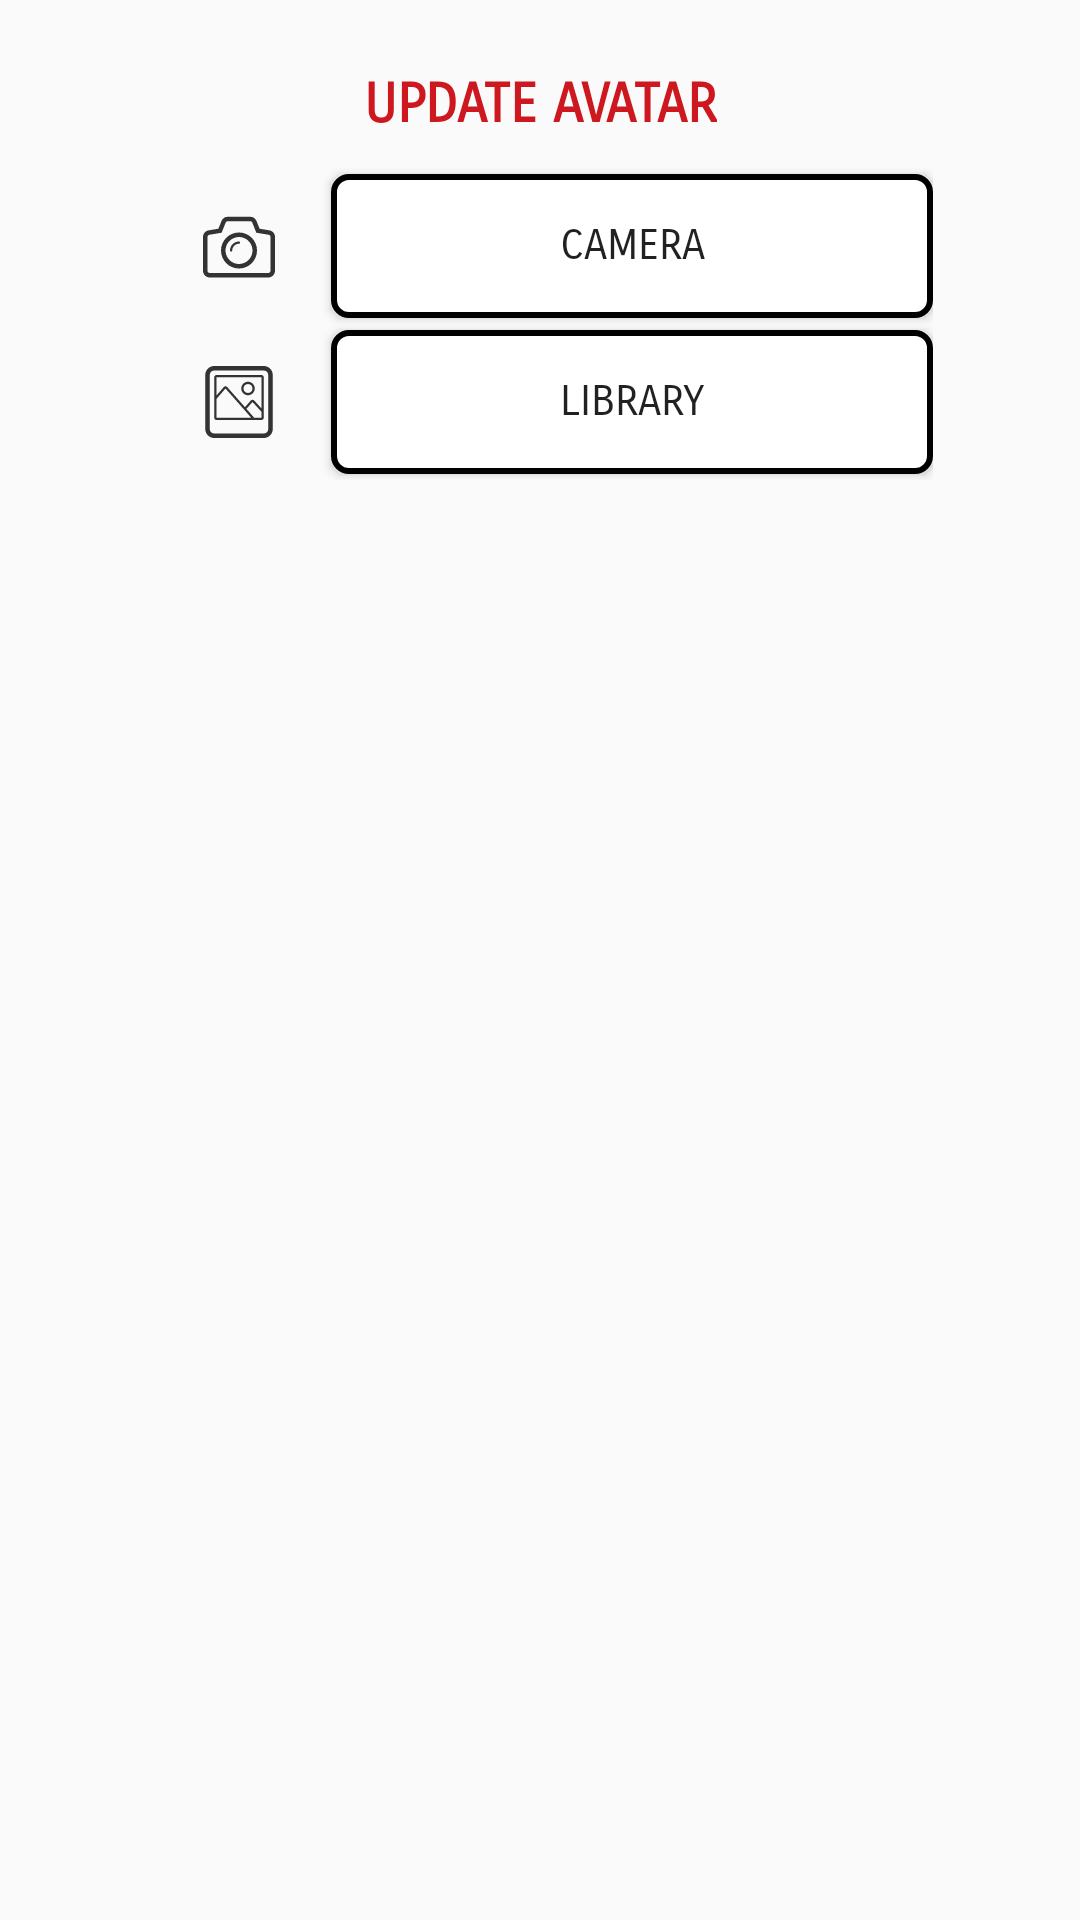

Here is an Android app screen rendered from its layout file. Give the layout XML and the strings, colors and styles it references.
<!-- AndroidManifest.xml: application theme AppTheme -->
<!-- res/layout/fragment_avatar_bottom_sheet.xml -->
<?xml version="1.0" encoding="utf-8"?>
<android.support.constraint.ConstraintLayout xmlns:android="http://schemas.android.com/apk/res/android"
    xmlns:app="http://schemas.android.com/apk/res-auto"
    xmlns:tools="http://schemas.android.com/tools"
    android:layout_width="match_parent"
    android:layout_height="match_parent"
    android:orientation="vertical"
    android:paddingBottom="8dp"
    android:paddingTop="8dp"
    android:id="@+id/btn_bottom_sheet_dialog_fragment">

    <TextView
        android:id="@+id/textView3"
        android:layout_width="wrap_content"
        android:layout_height="wrap_content"
        android:layout_marginStart="8dp"
        android:layout_marginTop="16dp"
        android:layout_marginEnd="8dp"
        android:fontFamily="sans-serif-smallcaps"
        android:text="UPDATE AVATAR"
        android:textColor="@color/colorAccent"
        android:textSize="18sp"
        android:textStyle="bold"
        app:layout_constraintEnd_toEndOf="parent"
        app:layout_constraintHorizontal_bias="0.501"
        app:layout_constraintStart_toStartOf="parent"
        app:layout_constraintTop_toTopOf="parent" />

    <LinearLayout
        android:layout_width="262dp"
        android:layout_height="52dp"
        android:layout_marginStart="8dp"
        android:layout_marginTop="48dp"
        android:layout_marginEnd="8dp"
        android:gravity="center"
        android:orientation="horizontal"
        app:layout_constraintEnd_toEndOf="parent"
        app:layout_constraintStart_toStartOf="parent"
        app:layout_constraintTop_toTopOf="parent">

        <ImageView
            android:id="@+id/imageView2"
            android:layout_width="wrap_content"
            android:layout_height="wrap_content"
            android:layout_weight="1"
            app:srcCompat="@drawable/ic_iconfinder_camera" />

        <Button
            android:id="@+id/avatar_camera"
            android:layout_width="wrap_content"
            android:layout_height="wrap_content"
            android:layout_weight="3"
            android:background="@drawable/button_shape_4"
            android:elevation="0dp"
            android:fontFamily="sans-serif-smallcaps"
            android:text="Camera" />
    </LinearLayout>

    <LinearLayout
        android:layout_width="262dp"
        android:layout_height="52dp"
        android:layout_marginStart="8dp"
        android:layout_marginTop="100dp"
        android:layout_marginEnd="8dp"
        android:gravity="center"
        android:orientation="horizontal"
        app:layout_constraintEnd_toEndOf="parent"
        app:layout_constraintStart_toStartOf="parent"
        app:layout_constraintTop_toTopOf="parent">

        <ImageView
            android:id="@+id/imageView6"
            android:layout_width="wrap_content"
            android:layout_height="wrap_content"
            android:layout_weight="1"
            app:srcCompat="@drawable/ic_iconfinder_photo" />

        <Button
            android:id="@+id/avatar_library"
            android:layout_width="wrap_content"
            android:layout_height="wrap_content"
            android:layout_weight="3"
            android:background="@drawable/button_shape_4"
            android:elevation="0dp"
            android:fontFamily="sans-serif-smallcaps"
            android:text="Library" />
    </LinearLayout>

</android.support.constraint.ConstraintLayout>
<!-- resources referenced by this layout -->
<resources>
  <color name="colorAccent">#cc181e</color>
  <!-- drawable button_shape_4 (drawable) -->
  <?xml version="1.0" encoding="utf-8"?>
  <shape xmlns:android="http://schemas.android.com/apk/res/android" android:shape="rectangle" >
      <corners
          android:radius="5dp"
          />
      <gradient
          android:angle="90"
          android:centerColor="#fff"
          android:startColor="#fff"
          android:endColor="#fff"
          android:type="linear"
          />
      <padding
          android:left="10dp"
          android:top="10dp"
          android:right="10dp"
          android:bottom="10dp"
          />
      <stroke
          android:width="2dp"
          android:color="#000" />
  </shape>
  <!-- drawable ic_iconfinder_camera (drawable) -->
  <vector android:height="24dp" android:viewportHeight="32"
      android:viewportWidth="32" android:width="24dp" xmlns:android="http://schemas.android.com/apk/res/android">
      <path android:fillColor="#333333" android:fillType="evenOdd" android:pathData="M16,10.001c-4.419,0 -8,3.581 -8,8c0,4.418 3.581,8 8,8c4.418,0 8,-3.582 8,-8C24,13.583 20.418,10.001 16,10.001zM20.555,21.906c-2.156,2.516 -5.943,2.807 -8.459,0.65c-2.517,-2.156 -2.807,-5.944 -0.65,-8.459c2.155,-2.517 5.943,-2.807 8.459,-0.65C22.42,15.602 22.711,19.391 20.555,21.906z"/>
      <path android:fillColor="#333333" android:fillType="evenOdd" android:pathData="M16,14.001c-2.209,0 -3.999,1.791 -4,3.999v0.002c0,0.275 0.224,0.5 0.5,0.5s0.5,-0.225 0.5,-0.5V18c0.001,-1.656 1.343,-2.999 3,-2.999c0.276,0 0.5,-0.224 0.5,-0.5S16.276,14.001 16,14.001z"/>
      <path android:fillColor="#333333" android:fillType="evenOdd" android:pathData="M29.492,9.042l-4.334,-0.723l-1.373,-3.434C23.326,3.74 22.232,3 21,3H11C9.768,3 8.674,3.74 8.214,4.886L6.842,8.319L2.509,9.042C1.055,9.283 0,10.527 0,12v15c0,1.654 1.346,3 3,3h26c1.654,0 3,-1.346 3,-3V12C32,10.527 30.945,9.283 29.492,9.042zM30,27c0,0.553 -0.447,1 -1,1H3c-0.553,0 -1,-0.447 -1,-1V12c0,-0.489 0.354,-0.906 0.836,-0.986l5.444,-0.907l1.791,-4.478C10.224,5.25 10.591,5 11,5h10c0.408,0 0.775,0.249 0.928,0.629l1.791,4.478l5.445,0.907C29.646,11.094 30,11.511 30,12V27z"/>
  </vector>
  <!-- drawable ic_iconfinder_photo (drawable) -->
  <vector android:height="24dp" android:viewportHeight="32"
      android:viewportWidth="32" android:width="24dp" xmlns:android="http://schemas.android.com/apk/res/android">
      <path android:fillColor="#333333" android:pathData="M27,0H5C2.791,0 1,1.791 1,4v24c0,2.209 1.791,4 4,4h22c2.209,0 4,-1.791 4,-4V4C31,1.791 29.209,0 27,0zM29,28c0,1.102 -0.898,2 -2,2H5c-1.103,0 -2,-0.898 -2,-2V4c0,-1.103 0.897,-2 2,-2h22c1.102,0 2,0.897 2,2V28z"/>
      <path android:fillColor="#333333" android:pathData="M26,4H6C5.447,4 5,4.447 5,5v18c0,0.553 0.447,1 1,1h20c0.553,0 1,-0.447 1,-1V5C27,4.447 26.553,4 26,4zM26,5v13.869l-3.25,-3.53C22.559,15.123 22.287,15 22,15s-0.561,0.123 -0.75,0.339l-2.604,2.95l-7.896,-8.95C10.56,9.123 10.287,9 10,9S9.44,9.123 9.25,9.339L6,13.087V5H26zM6,14.6l4,-4.6l8.066,9.143l0.58,0.658L21.408,23H6V14.6zM22.74,23l-3.428,-3.955L22,16l4,4.379V23H22.74z"/>
      <path android:fillColor="#333333" android:pathData="M20,13c1.656,0 3,-1.343 3,-3s-1.344,-3 -3,-3c-1.658,0 -3,1.343 -3,3S18.342,13 20,13zM20,8c1.102,0 2,0.897 2,2s-0.898,2 -2,2c-1.104,0 -2,-0.897 -2,-2S18.896,8 20,8z"/>
  </vector>
  <style name="AppTheme" parent="Theme.AppCompat.Light.NoActionBar">
          
          <item name="colorPrimary">@color/colorPrimary</item>
          <item name="colorPrimaryDark">@color/colorPrimaryDark</item>
          <item name="colorAccent">@color/colorAccent</item>
          <item name="android:windowLightStatusBar">false</item>
      </style>
  <color name="colorPrimary">#ffbe4f</color>
  <color name="colorPrimaryDark">#6bd2db</color>
</resources>
